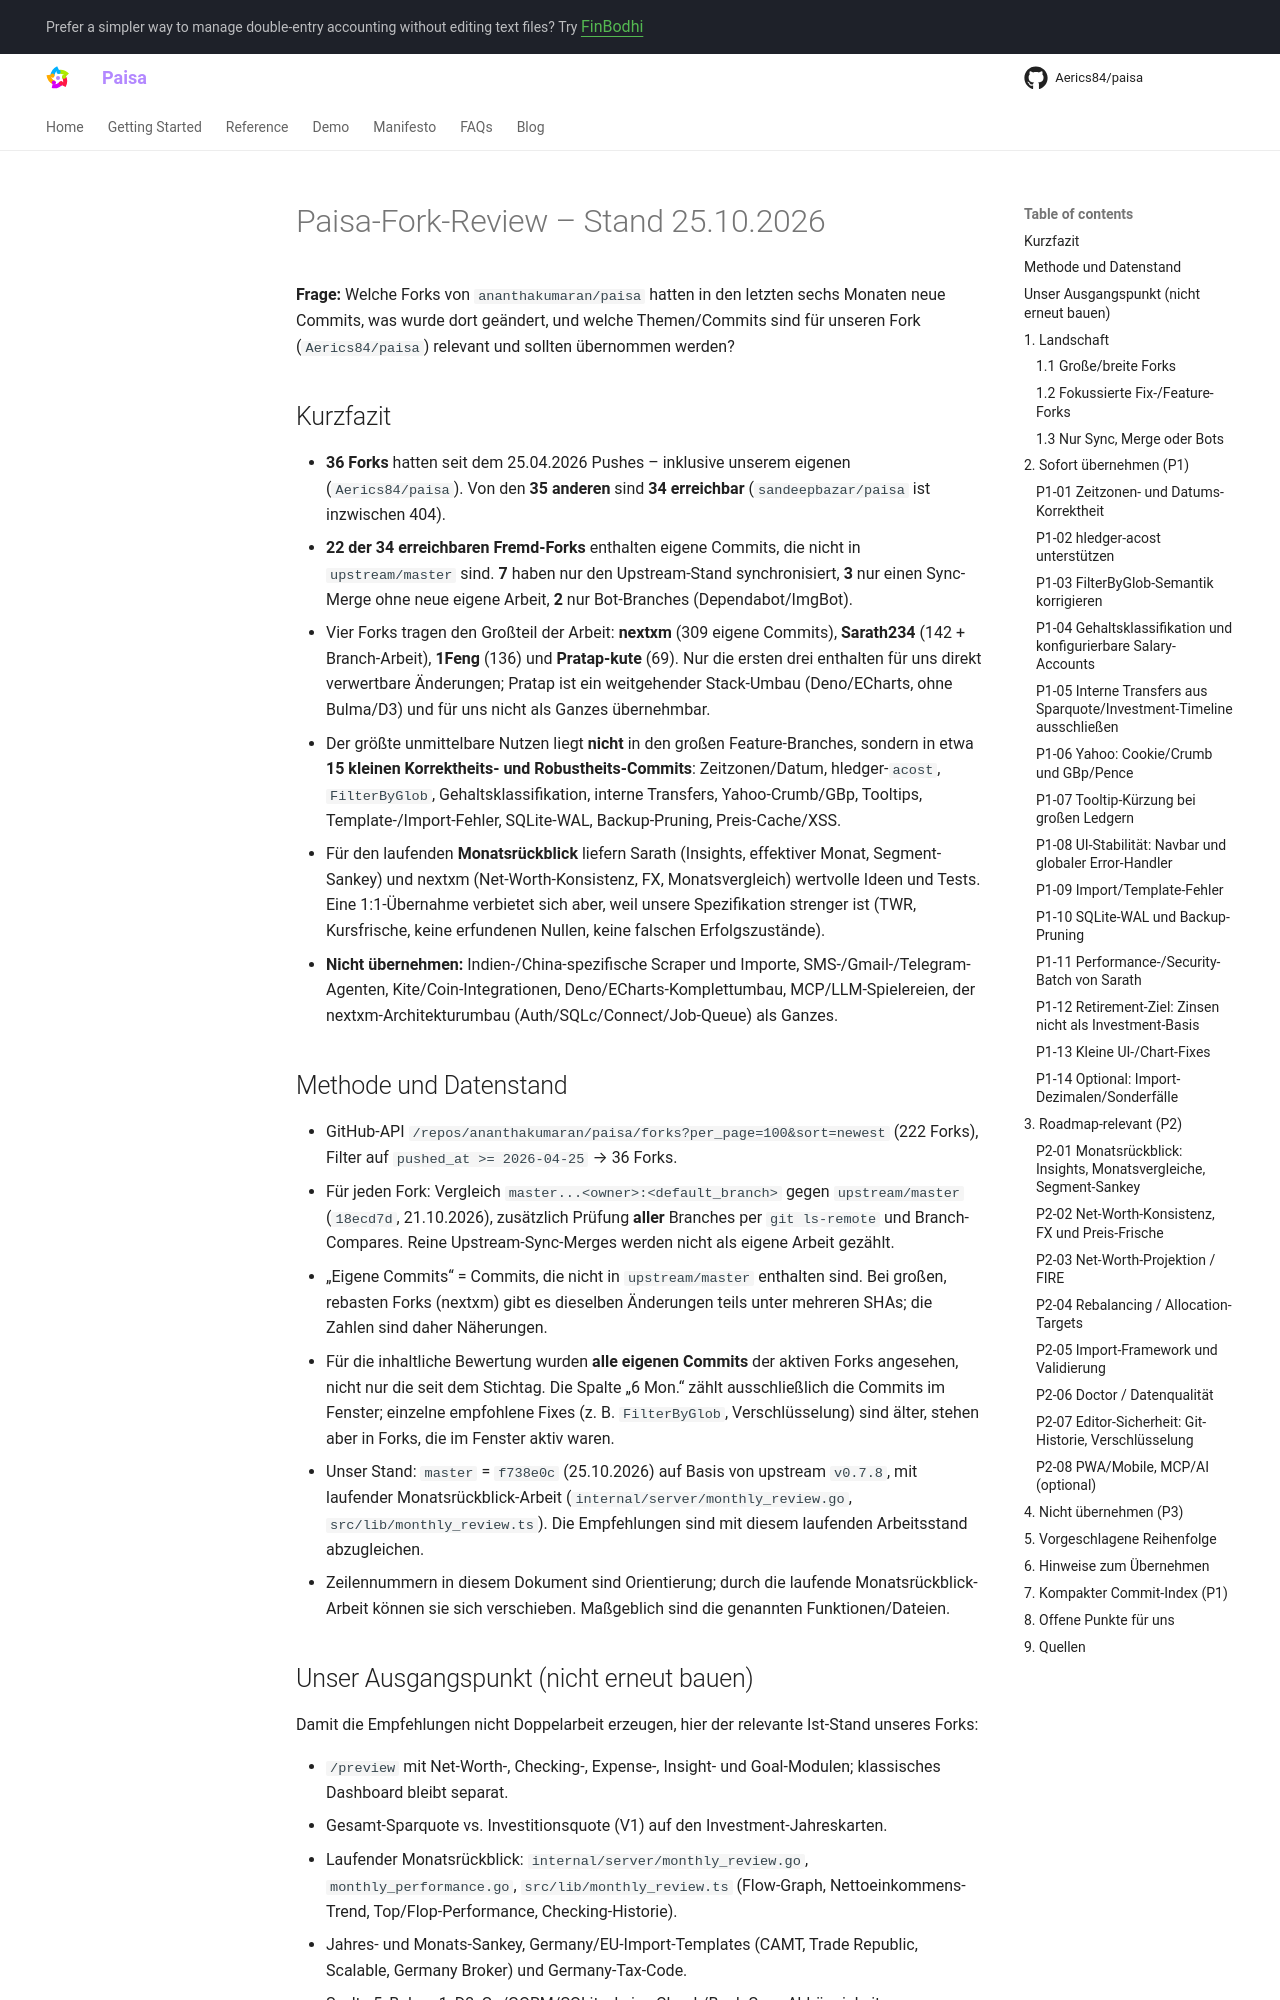

repository: Aerics84/paisa · page: research/2026-10-25-paisa-forks-review/index.html · generator: mkdocs

# Paisa-Fork-Review – Stand 25.10.2026

**Frage:** Welche Forks von `ananthakumaran/paisa` hatten in den letzten sechs Monaten neue Commits, was wurde dort geändert, und welche Themen/Commits sind für unseren Fork (`Aerics84/paisa`) relevant und sollten übernommen werden?

## Kurzfazit

- **36 Forks** hatten seit dem 25.04.2026 Pushes – inklusive unserem eigenen (`Aerics84/paisa`). Von den **35 anderen** sind **34 erreichbar** (`sandeepbazar/paisa` ist inzwischen 404).
- **22 der 34 erreichbaren Fremd-Forks** enthalten eigene Commits, die nicht in `upstream/master` sind. **7** haben nur den Upstream-Stand synchronisiert, **3** nur einen Sync-Merge ohne neue eigene Arbeit, **2** nur Bot-Branches (Dependabot/ImgBot).
- Vier Forks tragen den Großteil der Arbeit: **nextxm** (309 eigene Commits), **Sarath234** (142 + Branch-Arbeit), **1Feng** (136) und **Pratap-kute** (69). Nur die ersten drei enthalten für uns direkt verwertbare Änderungen; Pratap ist ein weitgehender Stack-Umbau (Deno/ECharts, ohne Bulma/D3) und für uns nicht als Ganzes übernehmbar.
- Der größte unmittelbare Nutzen liegt **nicht** in den großen Feature-Branches, sondern in etwa **15 kleinen Korrektheits- und Robustheits-Commits**: Zeitzonen/Datum, hledger-`acost`, `FilterByGlob`, Gehaltsklassifikation, interne Transfers, Yahoo-Crumb/GBp, Tooltips, Template-/Import-Fehler, SQLite-WAL, Backup-Pruning, Preis-Cache/XSS.
- Für den laufenden **Monatsrückblick** liefern Sarath (Insights, effektiver Monat, Segment-Sankey) und nextxm (Net-Worth-Konsistenz, FX, Monatsvergleich) wertvolle Ideen und Tests. Eine 1:1-Übernahme verbietet sich aber, weil unsere Spezifikation strenger ist (TWR, Kursfrische, keine erfundenen Nullen, keine falschen Erfolgszustände).
- **Nicht übernehmen:** Indien-/China-spezifische Scraper und Importe, SMS-/Gmail-/Telegram-Agenten, Kite/Coin-Integrationen, Deno/ECharts-Komplettumbau, MCP/LLM-Spielereien, der nextxm-Architekturumbau (Auth/SQLc/Connect/Job-Queue) als Ganzes.

## Methode und Datenstand

- GitHub-API `/repos/ananthakumaran/paisa/forks?per_page=100&sort=newest` (222 Forks), Filter auf `pushed_at >= 2026-04-25` → 36 Forks.
- Für jeden Fork: Vergleich `master...<owner>:<default_branch>` gegen `upstream/master` (`18ecd7d`, 21.10.2026), zusätzlich Prüfung **aller** Branches per `git ls-remote` und Branch-Compares. Reine Upstream-Sync-Merges werden nicht als eigene Arbeit gezählt.
- „Eigene Commits“ = Commits, die nicht in `upstream/master` enthalten sind. Bei großen, rebasten Forks (nextxm) gibt es dieselben Änderungen teils unter mehreren SHAs; die Zahlen sind daher Näherungen.
- Für die inhaltliche Bewertung wurden **alle eigenen Commits** der aktiven Forks angesehen, nicht nur die seit dem Stichtag. Die Spalte „6 Mon.“ zählt ausschließlich die Commits im Fenster; einzelne empfohlene Fixes (z. B. `FilterByGlob`, Verschlüsselung) sind älter, stehen aber in Forks, die im Fenster aktiv waren.
- Unser Stand: `master` = `f738e0c` (25.10.2026) auf Basis von upstream `v0.7.8`, mit laufender Monatsrückblick-Arbeit (`internal/server/monthly_review.go`, `src/lib/monthly_review.ts`). Die Empfehlungen sind mit diesem laufenden Arbeitsstand abzugleichen.
- Zeilennummern in diesem Dokument sind Orientierung; durch die laufende Monatsrückblick-Arbeit können sie sich verschieben. Maßgeblich sind die genannten Funktionen/Dateien.

## Unser Ausgangspunkt (nicht erneut bauen)

Damit die Empfehlungen nicht Doppelarbeit erzeugen, hier der relevante Ist-Stand unseres Forks:

- `/preview` mit Net-Worth-, Checking-, Expense-, Insight- und Goal-Modulen; klassisches Dashboard bleibt separat.
- Gesamt-Sparquote vs. Investitionsquote (V1) auf den Investment-Jahreskarten.
- Laufender Monatsrückblick: `internal/server/monthly_review.go`, `monthly_performance.go`, `src/lib/monthly_review.ts` (Flow-Graph, Nettoeinkommens-Trend, Top/Flop-Performance, Checking-Historie).
- Jahres- und Monats-Sankey, Germany/EU-Import-Templates (CAMT, Trade Republic, Scalable, Germany Broker) und Germany-Tax-Code.
- Svelte 5, Bulma 1, D3, Go/GORM/SQLite; keine Cloud-/Bank-Sync-Abhängigkeit.

Viele Fork-Features (z. B. Saraths Insights, nextxms Monats-Widgets, Prataps Allocation-UI) überschneiden sich damit. Übernommen werden deshalb primär **Korrektheits- und Randfall-Verbesserungen**, nicht komplette UI-Module.

## 1. Landschaft
